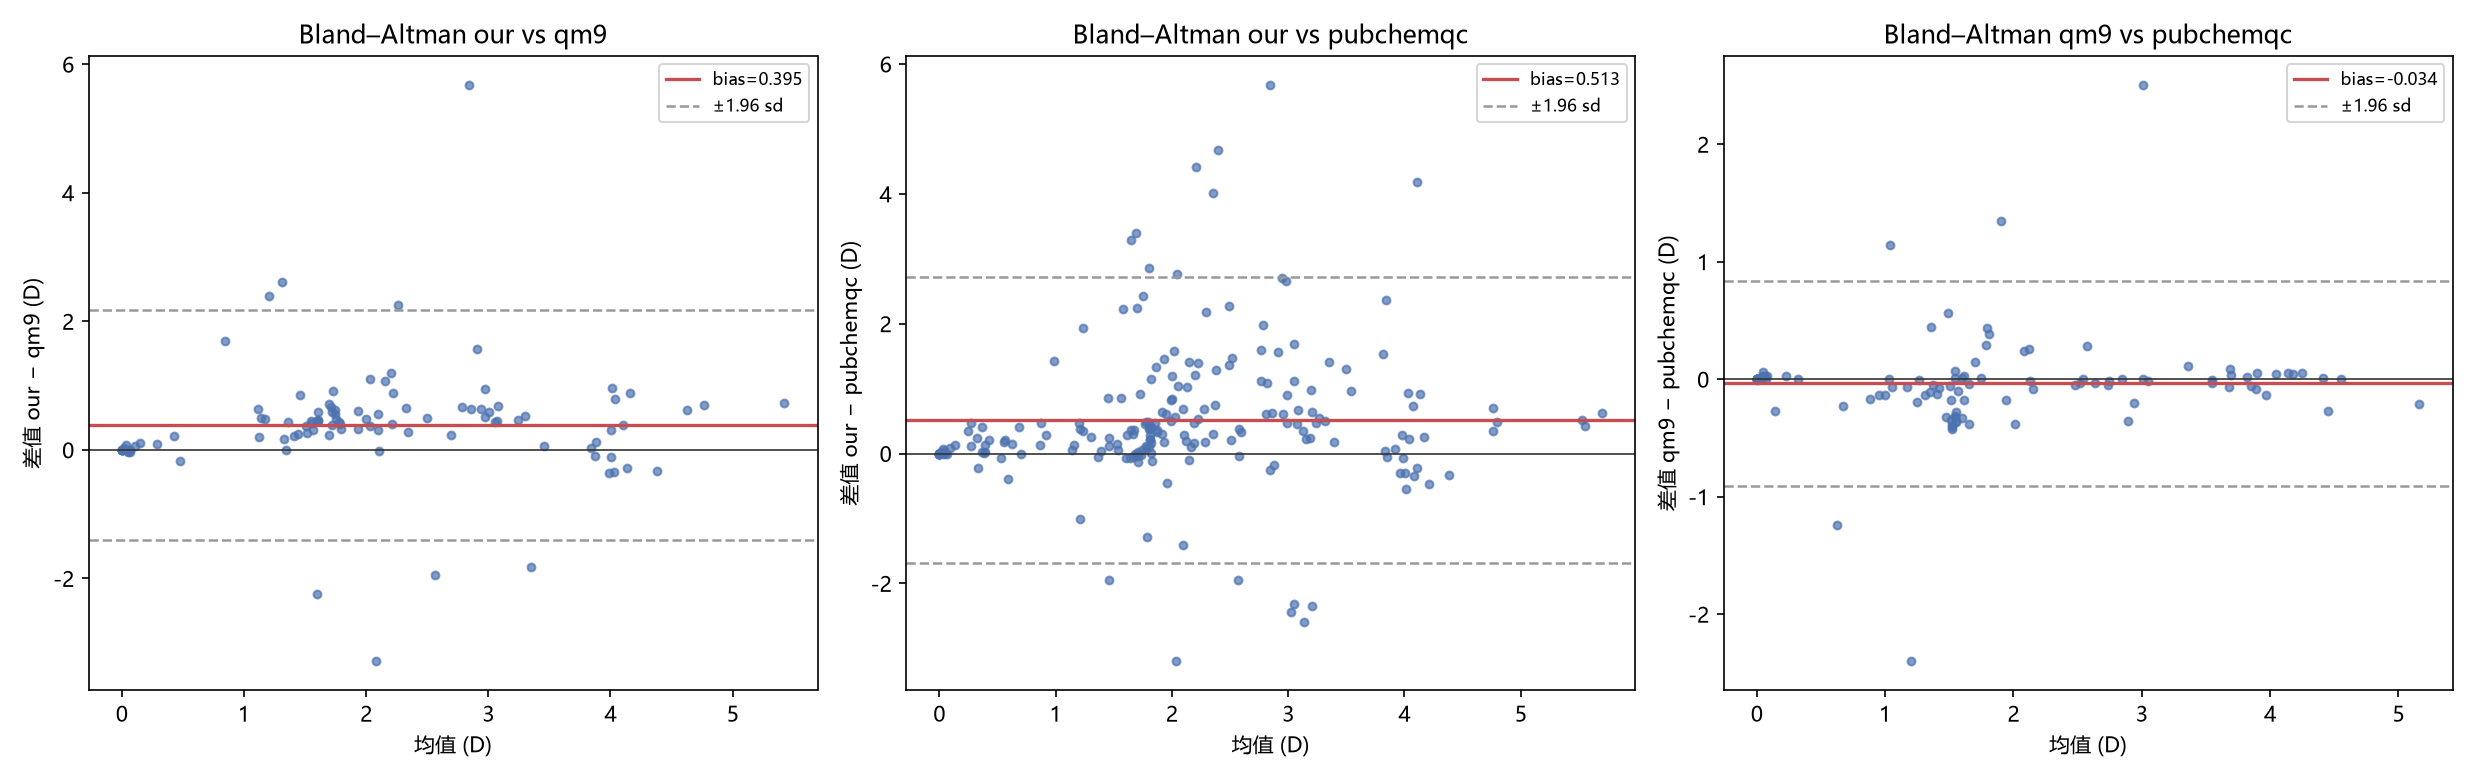

Source data for this figure (header and first rows):
pair, source_a, source_b, n, bias_a_minus_b, sd_diff, mae, rmse, spearman, pearson, slope_a_on_b, intercept_a_on_b, bias_ci_lo, bias_ci_hi, bias_ci_sd
our-qm9, our, qm9, 103, 0.3945, 0.9128, 0.6103, 0.9903, 0.8022, 0.7837, 0.8183, 0.7284, 0.2182, 0.5685, 0.08785
our-pubchemqc, our, pubchemqc, 205, 0.513, 1.122, 0.7609, 1.232, 0.651, 0.6653, 0.7292, 1.007, 0.3613, 0.6749, 0.079
qm9-pubchemqc, qm9, pubchemqc, 103, -0.03411, 0.445, 0.2078, 0.4442, 0.9044, 0.9449, 0.9744, 0.0138, -0.12, 0.04803, 0.04339
